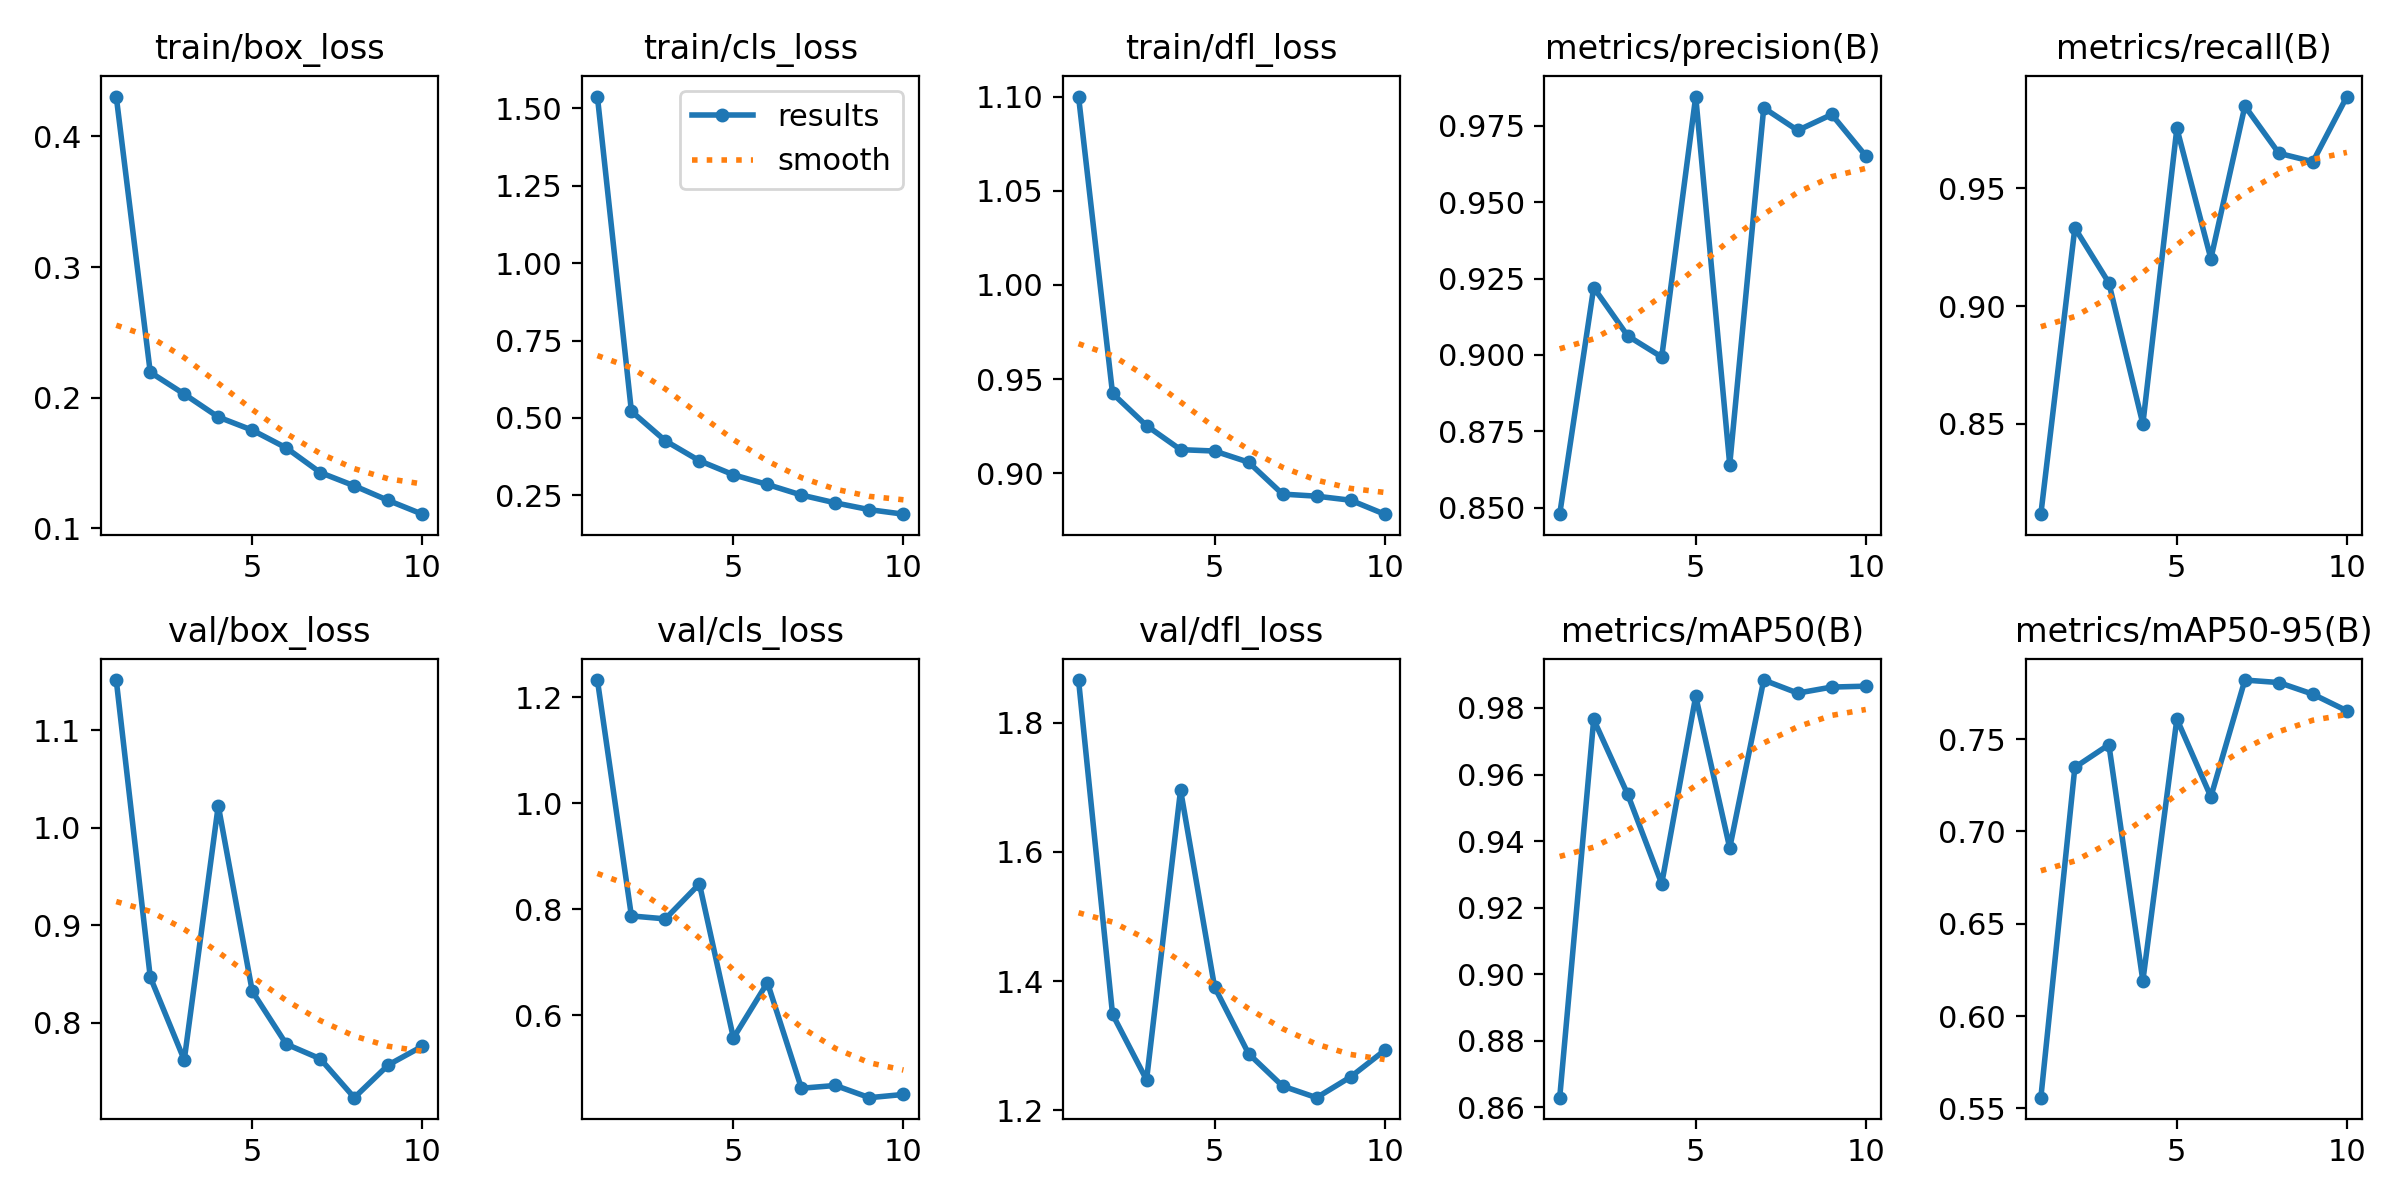

Source data for this figure (header and first rows):
epoch, train/box_loss, train/cls_loss, train/dfl_loss, metrics/precision(B), metrics/recall(B), metrics/mAP50(B), metrics/mAP50-95(B), val/box_loss, val/cls_loss, val/dfl_loss, lr/pg0, lr/pg1, lr/pg2
1, 0.4305, 1.538, 1.1, 0.8478, 0.8117, 0.8629, 0.5558, 1.151, 1.232, 1.866, 0.0004106, 0.0004106, 0.0004106
2, 0.2195, 0.5215, 0.9424, 0.9221, 0.9331, 0.9765, 0.7347, 0.8466, 0.7876, 1.349, 0.0007454, 0.0007454, 0.0007454
3, 0.2028, 0.426, 0.9253, 0.9062, 0.9098, 0.954, 0.747, 0.7616, 0.7821, 1.247, 0.0009977, 0.0009977, 0.0009977
4, 0.1852, 0.3617, 0.9125, 0.8993, 0.85, 0.9272, 0.6191, 1.022, 0.848, 1.696, 0.0008787, 0.0008787, 0.0008787
5, 0.1752, 0.3164, 0.9118, 0.9846, 0.9754, 0.9835, 0.7609, 0.832, 0.5575, 1.391, 0.000755, 0.000755, 0.000755
6, 0.1616, 0.2851, 0.9059, 0.8641, 0.9201, 0.9379, 0.7188, 0.7779, 0.6619, 1.288, 0.0006312, 0.0006312, 0.0006312
7, 0.1427, 0.2509, 0.889, 0.9809, 0.9848, 0.9884, 0.782, 0.7628, 0.4628, 1.238, 0.0005075, 0.0005075, 0.0005075
8, 0.1326, 0.2256, 0.8879, 0.9736, 0.9648, 0.9845, 0.7806, 0.7229, 0.4681, 1.22, 0.0003837, 0.0003837, 0.0003837
9, 0.1214, 0.2038, 0.8857, 0.9788, 0.9612, 0.9863, 0.7743, 0.7565, 0.4451, 1.252, 0.00026, 0.00026, 0.00026
10, 0.1109, 0.1892, 0.8783, 0.9652, 0.9889, 0.9865, 0.7653, 0.7757, 0.4511, 1.293, 0.0001363, 0.0001363, 0.0001363
